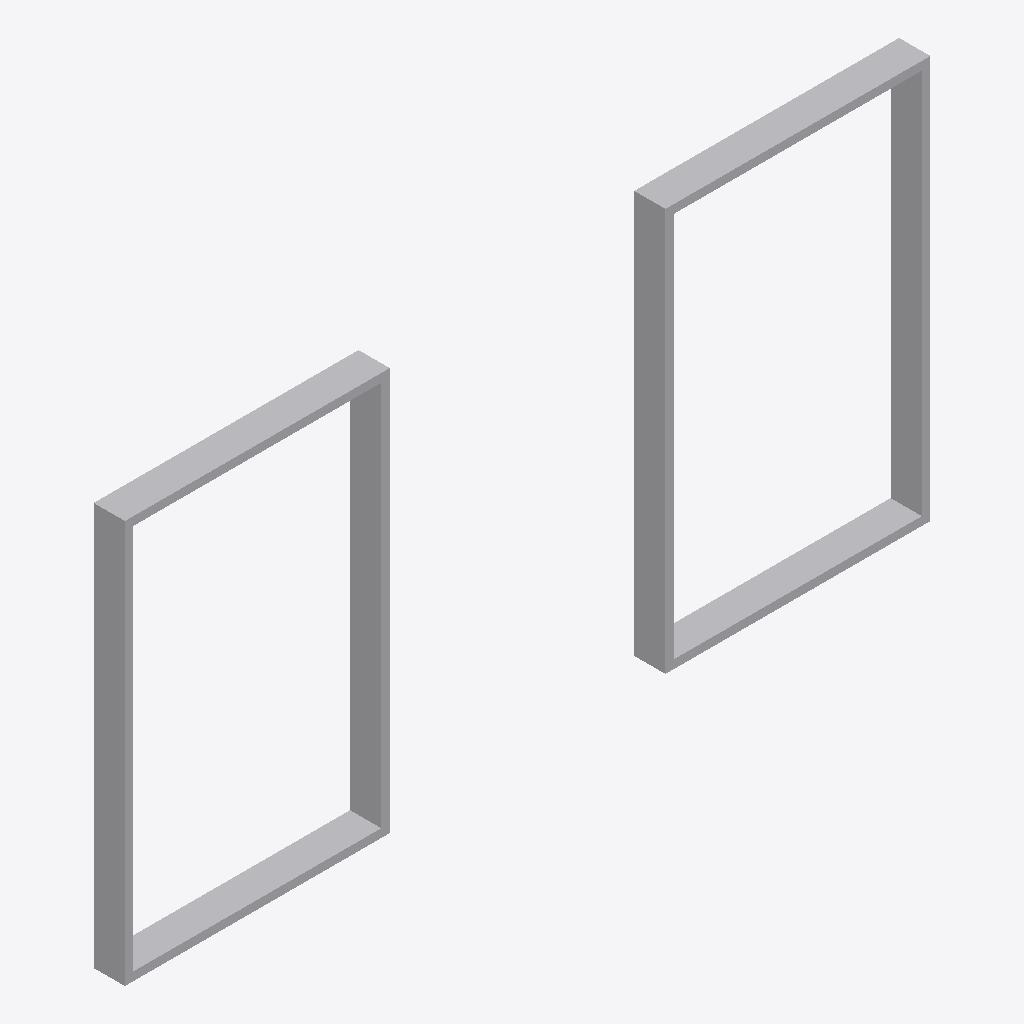
Isometric view of an IFC building model (IFC-SPF (STEP), schema IFC2X3, length unit millimetre), seen from the south-west, elements coloured by IFC class: 2 other elements (light grey).
Extent 3.6 m × 0.1 m × 1.8 m (x, y, z). Storeys (1): 1e Verdieping at 2.90 m. Elements (2): 2 IfcBuildingElementProxy.

HEADER;
FILE_DESCRIPTION(('ViewDefinition [CoordinationView_V2.0, QuantityTakeOffAddOnView]'),'2;1');
FILE_NAME('Project Number','2015-10-24T19:21:17',(''),(''),'The EXPRESS Data Manager Version 5.02.0100.07 : ','20150714_1515(x64) - Exporter 16.1.0.0 - Alterna','');
FILE_SCHEMA(('IFC2X3'));
ENDSEC;
DATA;
#103=IFCPROJECT('2IW0dlCNbELeppqIpIOOos',#41,'Project Number',$,$,'Project Name','Project Status',(#92,#100),#87);
#317=IFCSITE('2IW0dlCNbELeppqIpIOOoq',#41,'Default',$,'',#316,$,$,.ELEMENT.,(42,21,30,344238),(-71,-3,-35,-194702),0.0,$,$);
#113=IFCBUILDING('2IW0dlCNbELeppqIpIOOot',#41,'',$,$,#32,$,'',.ELEMENT.,$,$,#109);
#140=IFCBUILDINGSTOREY('2IW0dlCNbELeppqImjdd7m',#41,'1e Verdieping',$,$,#139,$,'1e Verdieping',.ELEMENT.,2900.0);
#237=IFCBUILDINGELEMENTPROXY('0HeepSz_f8BAJ7SGibgLLh',#41,'Stelkozijn:Stelkozijn:766037',$,'Stelkozijn',#235,#228,'766037',$);
#305=IFCBUILDINGELEMENTPROXY('0HeepSz_f8BAJ7SGibgLNj',#41,'Stelkozijn1:Stelkozijn:766163',$,'Stelkozijn',#304,#299,'766163',$);
ENDSEC;
